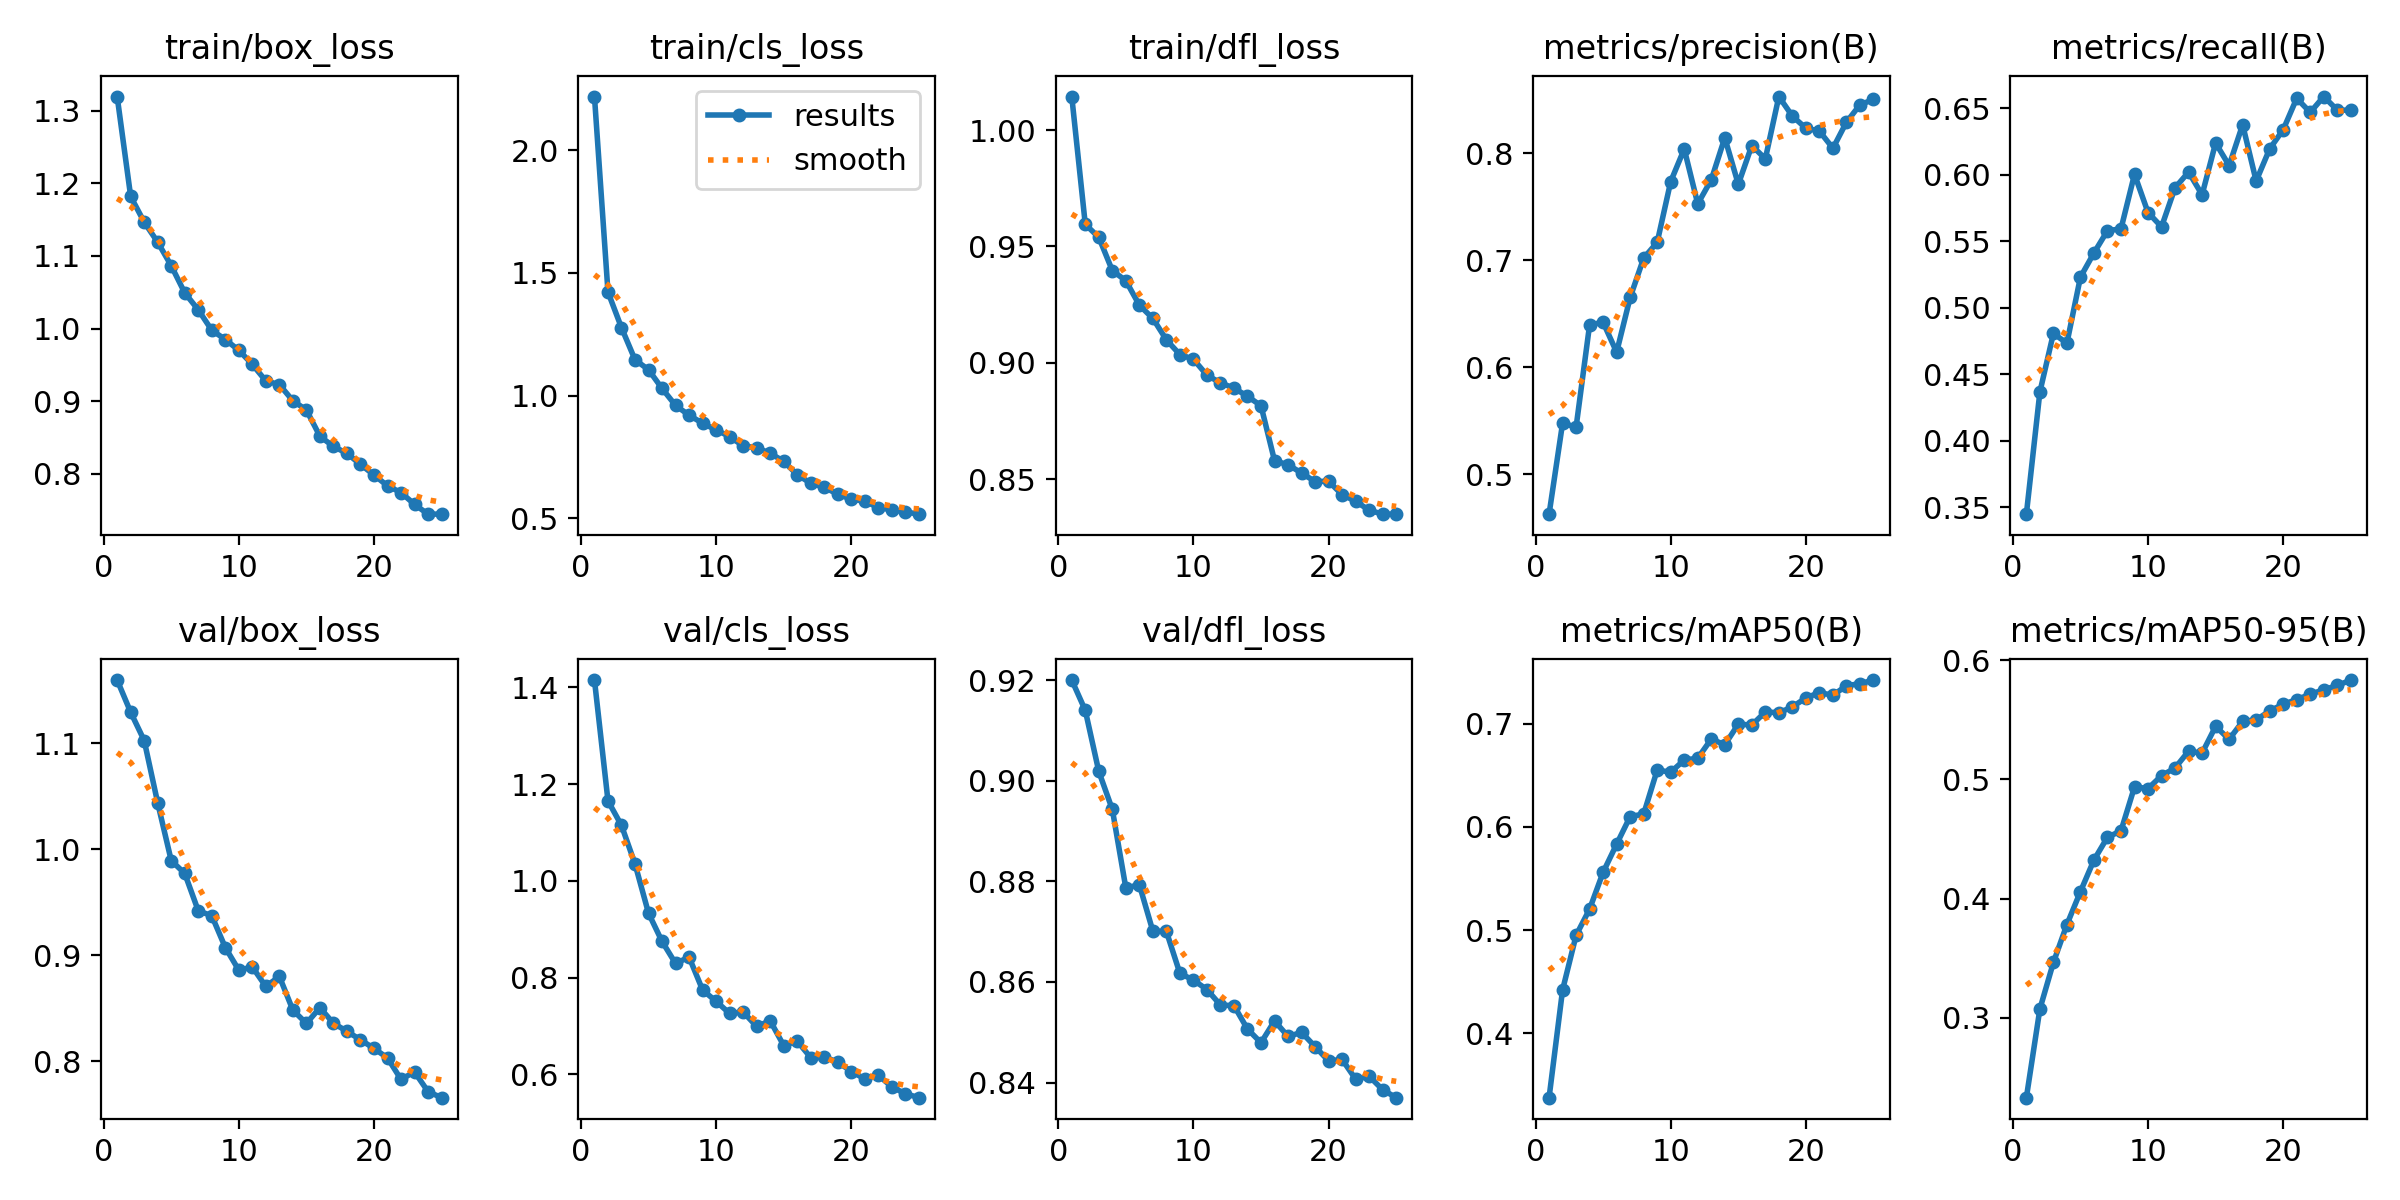

Data behind this chart, as committed beside it:
epoch, train/box_loss, train/cls_loss, train/dfl_loss, metrics/precision(B), metrics/recall(B), metrics/mAP50(B), metrics/mAP50-95(B), val/box_loss, val/cls_loss, val/dfl_loss, lr/pg0, lr/pg1, lr/pg2
1, 1.319, 2.219, 1.014, 0.4625, 0.3447, 0.3377, 0.2332, 1.16, 1.415, 0.92, 0.0001844, 0.0001844, 0.0001844
2, 1.182, 1.422, 0.9595, 0.5476, 0.4366, 0.442, 0.3075, 1.129, 1.165, 0.914, 0.0003551, 0.0003551, 0.0003551
3, 1.147, 1.277, 0.9539, 0.544, 0.4806, 0.495, 0.3466, 1.103, 1.115, 0.9019, 0.0005111, 0.0005111, 0.0005111
4, 1.119, 1.146, 0.9396, 0.6397, 0.4733, 0.5204, 0.3784, 1.044, 1.035, 0.8943, 0.0004899, 0.0004899, 0.0004899
5, 1.087, 1.106, 0.9352, 0.6419, 0.523, 0.5561, 0.4059, 0.9893, 0.9331, 0.8787, 0.0004679, 0.0004679, 0.0004679
6, 1.049, 1.029, 0.9247, 0.614, 0.5411, 0.5834, 0.4324, 0.9772, 0.8746, 0.8793, 0.0004459, 0.0004459, 0.0004459
7, 1.026, 0.9602, 0.919, 0.6653, 0.5579, 0.6101, 0.4515, 0.9419, 0.8291, 0.8701, 0.0004239, 0.0004239, 0.0004239
8, 0.9977, 0.9201, 0.9099, 0.7021, 0.5593, 0.6126, 0.4569, 0.9373, 0.8423, 0.87, 0.0004019, 0.0004019, 0.0004019
9, 0.9849, 0.8877, 0.9035, 0.7168, 0.6003, 0.6552, 0.4937, 0.9073, 0.7742, 0.8617, 0.0003799, 0.0003799, 0.0003799
10, 0.9701, 0.8603, 0.9015, 0.7737, 0.5716, 0.6531, 0.4924, 0.8859, 0.7507, 0.8604, 0.0003578, 0.0003578, 0.0003578
11, 0.9507, 0.8332, 0.8947, 0.8041, 0.5608, 0.6649, 0.5031, 0.8889, 0.7257, 0.8585, 0.0003358, 0.0003358, 0.0003358
12, 0.9279, 0.7951, 0.8913, 0.7528, 0.5901, 0.6666, 0.5096, 0.8705, 0.7288, 0.8554, 0.0003138, 0.0003138, 0.0003138
13, 0.9228, 0.7878, 0.8891, 0.7753, 0.6019, 0.6852, 0.5237, 0.88, 0.6988, 0.8553, 0.0002918, 0.0002918, 0.0002918
14, 0.9006, 0.7653, 0.8856, 0.8146, 0.5849, 0.6796, 0.5221, 0.8482, 0.7106, 0.8506, 0.0002698, 0.0002698, 0.0002698
15, 0.8879, 0.7323, 0.8815, 0.7711, 0.6238, 0.6997, 0.5445, 0.8357, 0.6594, 0.8479, 0.0002477, 0.0002477, 0.0002477
16, 0.8517, 0.6777, 0.8579, 0.8074, 0.6069, 0.6987, 0.5337, 0.8505, 0.6685, 0.8523, 0.0002257, 0.0002257, 0.0002257
17, 0.8377, 0.6432, 0.8561, 0.7949, 0.6376, 0.7115, 0.5486, 0.8358, 0.6343, 0.8492, 0.0002037, 0.0002037, 0.0002037
18, 0.8281, 0.6267, 0.8526, 0.8532, 0.5952, 0.7107, 0.55, 0.8282, 0.6352, 0.85, 0.0001817, 0.0001817, 0.0001817
19, 0.813, 0.5981, 0.8489, 0.8349, 0.6194, 0.7163, 0.5574, 0.8202, 0.6256, 0.8471, 0.0001597, 0.0001597, 0.0001597
20, 0.7985, 0.578, 0.8491, 0.8236, 0.6338, 0.7251, 0.5631, 0.812, 0.6055, 0.8443, 0.0001377, 0.0001377, 0.0001377
21, 0.7834, 0.5701, 0.8433, 0.8209, 0.6574, 0.7302, 0.5669, 0.803, 0.5906, 0.8446, 0.0001157, 0.0001157, 0.0001157
22, 0.7742, 0.544, 0.8405, 0.8048, 0.6468, 0.7276, 0.5715, 0.7828, 0.5981, 0.8407, 9.363e-05, 9.363e-05, 9.363e-05
23, 0.7579, 0.5345, 0.8366, 0.8292, 0.6587, 0.7369, 0.5752, 0.7899, 0.5736, 0.8413, 7.1613e-05, 7.1613e-05, 7.1613e-05
24, 0.7445, 0.5262, 0.8349, 0.8455, 0.6486, 0.7388, 0.5788, 0.7712, 0.5598, 0.8386, 4.9595e-05, 4.9595e-05, 4.9595e-05
25, 0.7446, 0.5171, 0.8349, 0.8505, 0.6484, 0.7423, 0.5833, 0.7655, 0.5515, 0.837, 2.7578e-05, 2.7578e-05, 2.7578e-05
